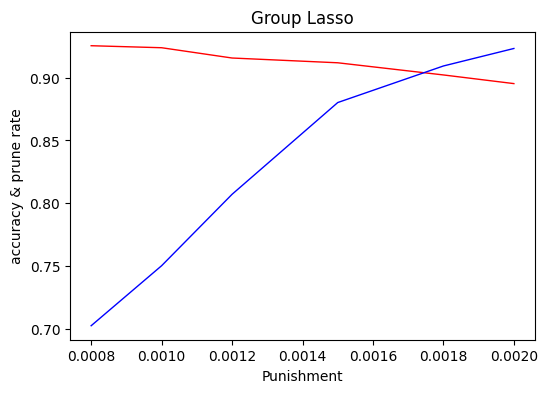

This figure's Python source:
# -*- coding: utf-8 -*-

"""
Created on 05/12/2021
acc_prune_graph.
[redacted]
"""

#
import time
import numpy as np
import matplotlib.pyplot as plt

plt.rcParams['font.sans-serif'] = ['SimHei']  # 用来正常显示中文标签
plt.rcParams['axes.unicode_minus'] = False  # 用来正常显示负号

x = [0.0008, 0.001, 0.0012, 0.0015, 0.0018, 0.002]
y_acc = [0.9255, 0.9239, 0.9157, 0.9119, 0.9022, 0.8953]
y_prune = [0.70229, 0.75013, 0.80706, 0.88021, 0.90936, 0.9233]

plt.figure(figsize=(6, 4))
plt.plot(x, y_acc, color="red", linewidth=1)
plt.plot(x, y_prune, color="blue", linewidth=1)
plt.xlabel("Punishment")  # xlabel、ylabel：分别设置X、Y轴的标题文字。
plt.ylabel("accuracy & prune rate")
plt.title("Group Lasso")  # title：设置子图的标题。
# plt.ylim(-1.1, 1.1)  # xlim、ylim：分别设置X、Y轴的显示范围。
plt.show()
# plt.close()

